Run: headless pygame with SDL's dummy video driver; simulated clock (each Clock.tick advances the game by its frame time, no real sleeping); random seed 0; keys injected as events and as key.get_pressed() state; no mouse input.
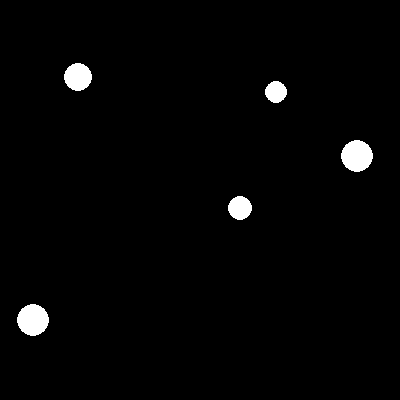
Frame 1 of 4 · flips 1–60 · no input
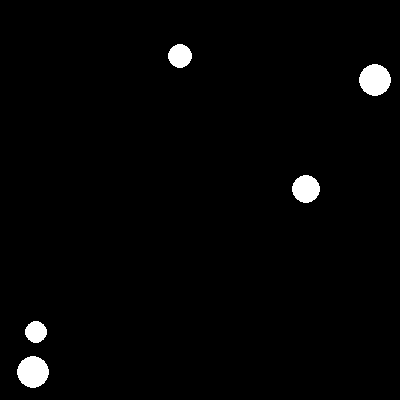
Frame 2 of 4 · flips 61–180 · tapped SPACE, RETURN · held RIGHT (→), D
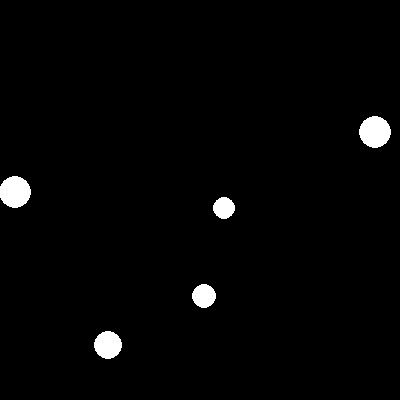
Frame 3 of 4 · flips 181–300 · held DOWN (↓), S
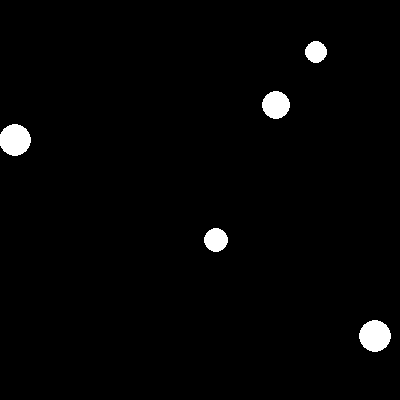
Frame 4 of 4 · flips 301–420 · held LEFT (←), A, UP (↑), W

The pygame program that drew these frames:

import pygame
import random

class Circular:
    def __init__(self, radius, x, y, vx, vy):
        self.radius = radius
        self.x = x
        self.y = y
        self.vx = vx
        self.vy = vy

    def draw(self, screen, color):
        pygame.draw.circle(screen, color, (self.x, self.y), self.radius)

    def move(self, window_width, window_height):
        self.x += self.vx
        self.y += self.vy

        # Check for collisions with window edges
        if self.x + self.radius >= window_width or self.x - self.radius <= 0:
            self.vx = -self.vx
        if self.y + self.radius >= window_height or self.y - self.radius <= 0:
            self.vy = -self.vy

if __name__ == "__main__":
    pygame.init()

    # Window settings
    window_width = 400
    window_height = 400
    screen = pygame.display.set_mode((window_width, window_height))
    pygame.display.set_caption("Multiple Circles Game")

    # Colors
    background_color = (0, 0, 0)  # Black
    circle_color = (255, 255, 255)  # White

    # Initialize multiple circles
    circles = []
    for _ in range(5):  # Create 5 circles
        radius = random.randint(10, 20)
        x = random.randint(radius, window_width - radius)
        y = random.randint(radius, window_height - radius)
        vx = random.choice([-1, 1]) * random.randint(1, 3)
        vy = random.choice([-1, 1]) * random.randint(1, 3)
        circles.append(Circular(radius, x, y, vx, vy))

    # Clock for controlling frame rate
    clock = pygame.time.Clock()

    running = True
    while running:
        for event in pygame.event.get():
            if event.type == pygame.QUIT:
                running = False

        # Move and draw all circles
        screen.fill(background_color)
        for circle in circles:
            circle.move(window_width, window_height)
            circle.draw(screen, circle_color)

        pygame.display.flip()

        # Limit to 60 frames per second
        clock.tick(60)

    pygame.quit()
